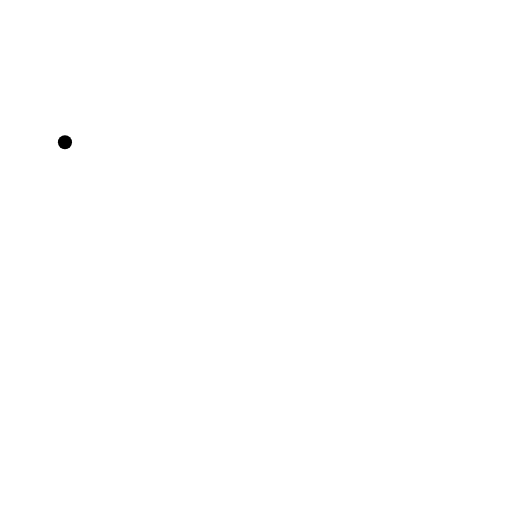
t = 0.00 s
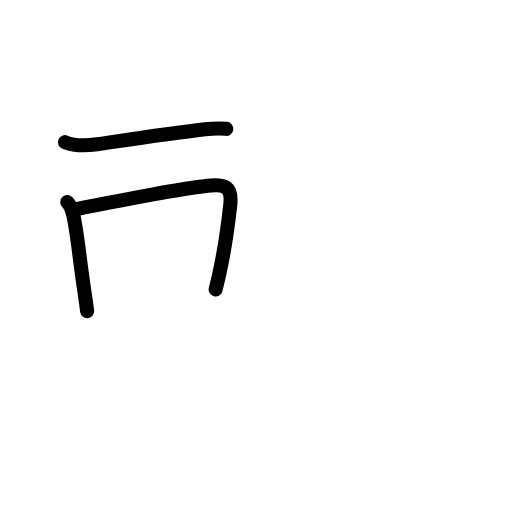
t = 2.40 s
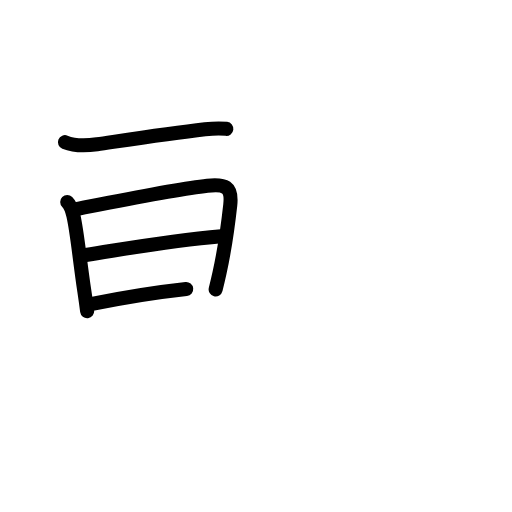
t = 4.80 s
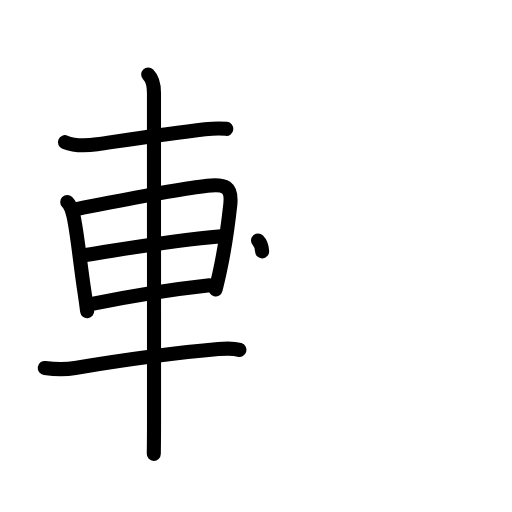
t = 7.20 s
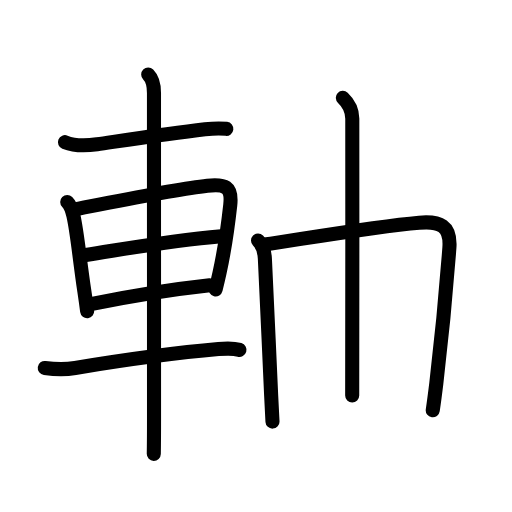
t = 9.60 s
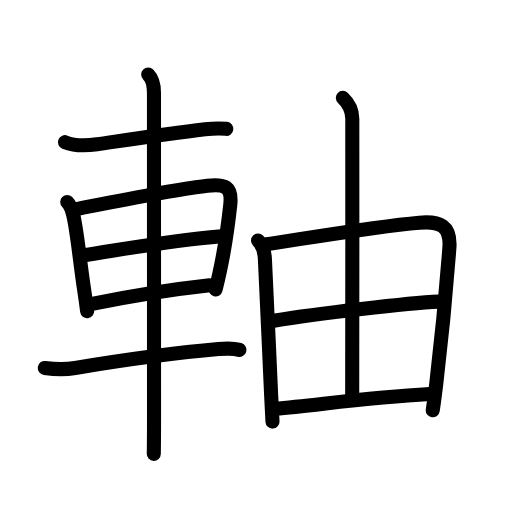
t = 12.00 s

The animated SVG that drew these frames (rendered in a browser with its animation timeline set to each time). Animation: 40 SMIL elements (animate=40); one cycle of 12.00 s.

<?xml version="1.0" encoding="UTF-8"?>
<!--
AniKanjiVG is licensed by CC-BY-SA Paul C. Sommerhoff (https://bitbucket.org/sommerhoff/anikanjivg).
AniKanjiVG uses KanjiVG which is licensed by CC-BY-SA Ulrich Apel (http://kanjivg.tagaini.net).
See also http://creativecommons.org/licenses/by-sa/3.0/
-->
<svg xmlns:kvg='http://kanjivg.tagaini.net' xmlns='http://www.w3.org/2000/svg' width='109' height='109' viewBox='0 0 109 109' style='fill:none;stroke:#000000;stroke-width:3;stroke-linecap:round;stroke-linejoin:round;' id="kvg:kanji_08ef8"><g id="kvg:08ef8" kvg:element="軸"><g id="kvg:08ef8-g1" kvg:element="車" kvg:position="left" kvg:radical="general"><path id="kvg:08ef8-s1" kvg:type="㇐" d="M13.83,30.27c1.92,0.78,4.84,0.73,6.83,0.44c6.21-0.9,15.1-2.25,22.99-3.18c1.67-0.2,3.11-0.27,4.53-0.1"><animate attributeName="d" begin="0.0s" dur="0.3333333333333333s" from="M13.83,30.27C13.83,30.27,13.83,30.27,13.83,30.27" to="M13.83,30.27c1.92,0.78,4.84,0.73,6.83,0.44" />
<animate attributeName="d" begin="0.3333333333333333s" dur="0.3333333333333333s" from="M13.83,30.27c1.92,0.78,4.84,0.73,6.83,0.44c0,0,0,0,0,0,0" to="M13.83,30.27c1.92,0.78,4.84,0.73,6.83,0.44c6.21-0.9,15.1-2.25,22.99-3.18" />
<animate attributeName="d" begin="0.6666666666666666s" dur="0.3333333333333333s" from="M13.83,30.27c1.92,0.78,4.84,0.73,6.83,0.44c6.21-0.9,15.1-2.25,22.99-3.18c0,0,0,0,0,0,0" to="M13.83,30.27c1.92,0.78,4.84,0.73,6.83,0.44c6.21-0.9,15.1-2.25,22.99-3.18c1.67-0.2,3.11-0.27,4.53-0.1" />
</path>
<path id="kvg:08ef8-s2" kvg:type="㇑" d="M14.31,43.02c0.83,0.83,1.06,1.85,1.3,2.85c0.81,3.42,1.3,9.12,2.35,16.14c0.22,1.46,0.42,2.89,0.59,4.25"><animate attributeName="d" begin="1.0s" dur="0.3333333333333333s" from="M14.31,43.02C14.31,43.02,14.31,43.02,14.31,43.02" to="M14.31,43.02c0.83,0.83,1.06,1.85,1.3,2.85" />
<animate attributeName="d" begin="1.3333333333333333s" dur="0.3333333333333333s" from="M14.31,43.02c0.83,0.83,1.06,1.85,1.3,2.85c0,0,0,0,0,0,0" to="M14.31,43.02c0.83,0.83,1.06,1.85,1.3,2.85c0.81,3.42,1.3,9.12,2.35,16.14" />
<animate attributeName="d" begin="1.6666666666666665s" dur="0.3333333333333333s" from="M14.31,43.02c0.83,0.83,1.06,1.85,1.3,2.85c0.81,3.42,1.3,9.12,2.35,16.14c0,0,0,0,0,0,0" to="M14.31,43.02c0.83,0.83,1.06,1.85,1.3,2.85c0.81,3.42,1.3,9.12,2.35,16.14c0.22,1.46,0.42,2.89,0.59,4.25" />
<animate attributeName="d" begin="0s" dur="1.0s" from="M-100,-100" to="M-100,-100" />
</path>
<path id="kvg:08ef8-s3" kvg:type="㇕a" d="M15.85,44.6c9.02-1.74,21.63-4.35,28.29-5.05c3.73-0.39,5.31,0.08,4.88,4.07c-0.42,3.79-1.09,9.08-2.28,14.43c-0.26,1.18-0.54,2.37-0.83,3.55"><animate attributeName="d" begin="2.0s" dur="0.25s" from="M15.85,44.6C15.85,44.6,15.85,44.6,15.85,44.6" to="M15.85,44.6c9.02-1.74,21.63-4.35,28.29-5.05" />
<animate attributeName="d" begin="2.25s" dur="0.25s" from="M15.85,44.6c9.02-1.74,21.63-4.35,28.29-5.05c0,0,0,0,0,0,0" to="M15.85,44.6c9.02-1.74,21.63-4.35,28.29-5.05c3.73-0.39,5.31,0.08,4.88,4.07" />
<animate attributeName="d" begin="2.5s" dur="0.25s" from="M15.85,44.6c9.02-1.74,21.63-4.35,28.29-5.05c3.73-0.39,5.31,0.08,4.88,4.07c0,0,0,0,0,0,0" to="M15.85,44.6c9.02-1.74,21.63-4.35,28.29-5.05c3.73-0.39,5.31,0.08,4.88,4.07c-0.42,3.79-1.09,9.08-2.28,14.43" />
<animate attributeName="d" begin="2.75s" dur="0.25s" from="M15.85,44.6c9.02-1.74,21.63-4.35,28.29-5.05c3.73-0.39,5.31,0.08,4.88,4.07c-0.42,3.79-1.09,9.08-2.28,14.43c0,0,0,0,0,0,0" to="M15.85,44.6c9.02-1.74,21.63-4.35,28.29-5.05c3.73-0.39,5.31,0.08,4.88,4.07c-0.42,3.79-1.09,9.08-2.28,14.43c-0.26,1.18-0.54,2.37-0.83,3.55" />
<animate attributeName="d" begin="0s" dur="2.0s" from="M-100,-100" to="M-100,-100" />
</path>
<path id="kvg:08ef8-s4" kvg:type="㇐a" d="M18.24,54.28C28,52.75,36,51.25,47.11,50.28"><animate attributeName="d" begin="3.0s" dur="1.0s" from="M18.24,54.28C18.24,54.28,18.24,54.28,18.24,54.28" to="M18.24,54.28C28,52.75,36,51.25,47.11,50.28" />
<animate attributeName="d" begin="0s" dur="3.0s" from="M-100,-100" to="M-100,-100" />
</path>
<path id="kvg:08ef8-s5" kvg:type="㇐a" d="M19.6,64.71c7.77-1.58,14.76-2.85,25.05-3.97"><animate attributeName="d" begin="4.0s" dur="1.0s" from="M19.6,64.71C19.6,64.71,19.6,64.71,19.6,64.71" to="M19.6,64.71c7.77-1.58,14.76-2.85,25.05-3.97" />
<animate attributeName="d" begin="0s" dur="4.0s" from="M-100,-100" to="M-100,-100" />
</path>
<path id="kvg:08ef8-s6" kvg:type="㇐" d="M9.53,78.33c2.22,0.3,4.28,0.37,6.47,0.01c10.92-1.79,21.48-3.25,30.5-4.02c1.49-0.13,3.01-0.25,4.48,0.17"><animate attributeName="d" begin="5.0s" dur="0.3333333333333333s" from="M9.53,78.33C9.53,78.33,9.53,78.33,9.53,78.33" to="M9.53,78.33c2.22,0.3,4.28,0.37,6.47,0.01" />
<animate attributeName="d" begin="5.333333333333333s" dur="0.3333333333333333s" from="M9.53,78.33c2.22,0.3,4.28,0.37,6.47,0.01c0,0,0,0,0,0,0" to="M9.53,78.33c2.22,0.3,4.28,0.37,6.47,0.01c10.92-1.79,21.48-3.25,30.5-4.02" />
<animate attributeName="d" begin="5.666666666666667s" dur="0.3333333333333333s" from="M9.53,78.33c2.22,0.3,4.28,0.37,6.47,0.01c10.92-1.79,21.48-3.25,30.5-4.02c0,0,0,0,0,0,0" to="M9.53,78.33c2.22,0.3,4.28,0.37,6.47,0.01c10.92-1.79,21.48-3.25,30.5-4.02c1.49-0.13,3.01-0.25,4.48,0.17" />
<animate attributeName="d" begin="0s" dur="5.0s" from="M-100,-100" to="M-100,-100" />
</path>
<path id="kvg:08ef8-s7" kvg:type="㇑" d="M31.55,15.88c0.84,0.84,1.23,2.24,1.23,3.9c0,0.96,0.01,48.71,0.01,69.21c0,3.78-0.03,6.5-0.05,7.63"><animate attributeName="d" begin="6.0s" dur="0.3333333333333333s" from="M31.55,15.88C31.55,15.88,31.55,15.88,31.55,15.88" to="M31.55,15.88c0.84,0.84,1.23,2.24,1.23,3.9" />
<animate attributeName="d" begin="6.333333333333333s" dur="0.3333333333333333s" from="M31.55,15.88c0.84,0.84,1.23,2.24,1.23,3.9c0,0,0,0,0,0,0" to="M31.55,15.88c0.84,0.84,1.23,2.24,1.23,3.9c0,0.96,0.01,48.71,0.01,69.21" />
<animate attributeName="d" begin="6.666666666666667s" dur="0.3333333333333333s" from="M31.55,15.88c0.84,0.84,1.23,2.24,1.23,3.9c0,0.96,0.01,48.71,0.01,69.21c0,0,0,0,0,0,0" to="M31.55,15.88c0.84,0.84,1.23,2.24,1.23,3.9c0,0.96,0.01,48.71,0.01,69.21c0,3.78-0.03,6.5-0.05,7.63" />
<animate attributeName="d" begin="0s" dur="6.0s" from="M-100,-100" to="M-100,-100" />
</path>
</g>
<g id="kvg:08ef8-g2" kvg:element="由" kvg:position="right" kvg:phon="由"><g id="kvg:08ef8-g3" kvg:element="田" kvg:part="1" kvg:partial="true"><path id="kvg:08ef8-s8" kvg:type="㇑" d="M54.93,51.2c1.06,1.06,1.38,2.29,1.46,3.86C57,68,57.23,73.1,57.73,84.25c0.08,1.79,0.17,3.62,0.28,5.5"><animate attributeName="d" begin="7.0s" dur="0.3333333333333333s" from="M54.93,51.2C54.93,51.2,54.93,51.2,54.93,51.2" to="M54.93,51.2c1.06,1.06,1.38,2.29,1.46,3.86" />
<animate attributeName="d" begin="7.333333333333333s" dur="0.3333333333333333s" from="M54.93,51.2c1.06,1.06,1.38,2.29,1.46,3.86c0,0,0,0,0,0,0" to="M54.93,51.2c1.06,1.06,1.38,2.29,1.46,3.86C57,68,57.23,73.1,57.73,84.25" />
<animate attributeName="d" begin="7.666666666666667s" dur="0.3333333333333333s" from="M54.93,51.2c1.06,1.06,1.38,2.29,1.46,3.86C57,68,57.23,73.1,57.73,84.25c0,0,0,0,0,0,0" to="M54.93,51.2c1.06,1.06,1.38,2.29,1.46,3.86C57,68,57.23,73.1,57.73,84.25c0.08,1.79,0.17,3.62,0.28,5.5" />
<animate attributeName="d" begin="0s" dur="7.0s" from="M-100,-100" to="M-100,-100" />
</path>
<path id="kvg:08ef8-s9" kvg:type="㇕a" d="M56.3,52.07c10.91-1.66,24-3.89,32.95-4.66c4.39-0.38,6.77,0.59,6.42,5.35c-0.49,6.61-1.51,18.16-2.77,28.76c-0.24,1.99-0.49,3.95-0.77,5.83"><animate attributeName="d" begin="8.0s" dur="0.25s" from="M56.3,52.07C56.3,52.07,56.3,52.07,56.3,52.07" to="M56.3,52.07c10.91-1.66,24-3.89,32.95-4.66" />
<animate attributeName="d" begin="8.25s" dur="0.25s" from="M56.3,52.07c10.91-1.66,24-3.89,32.95-4.66c0,0,0,0,0,0,0" to="M56.3,52.07c10.91-1.66,24-3.89,32.95-4.66c4.39-0.38,6.77,0.59,6.42,5.35" />
<animate attributeName="d" begin="8.5s" dur="0.25s" from="M56.3,52.07c10.91-1.66,24-3.89,32.95-4.66c4.39-0.38,6.77,0.59,6.42,5.35c0,0,0,0,0,0,0" to="M56.3,52.07c10.91-1.66,24-3.89,32.95-4.66c4.39-0.38,6.77,0.59,6.42,5.35c-0.49,6.61-1.51,18.16-2.77,28.76" />
<animate attributeName="d" begin="8.75s" dur="0.25s" from="M56.3,52.07c10.91-1.66,24-3.89,32.95-4.66c4.39-0.38,6.77,0.59,6.42,5.35c-0.49,6.61-1.51,18.16-2.77,28.76c0,0,0,0,0,0,0" to="M56.3,52.07c10.91-1.66,24-3.89,32.95-4.66c4.39-0.38,6.77,0.59,6.42,5.35c-0.49,6.61-1.51,18.16-2.77,28.76c-0.24,1.99-0.49,3.95-0.77,5.83" />
<animate attributeName="d" begin="0s" dur="8.0s" from="M-100,-100" to="M-100,-100" />
</path>
</g>
<g id="kvg:08ef8-g4" kvg:element="丨"><path id="kvg:08ef8-s10" kvg:type="㇑a" d="M72.99,20.82c1.26,1.18,2,2.88,2.01,4.43c0.04,15.3-0.02,54.95-0.02,58.94"><animate attributeName="d" begin="9.0s" dur="0.5s" from="M72.99,20.82C72.99,20.82,72.99,20.82,72.99,20.82" to="M72.99,20.82c1.26,1.18,2,2.88,2.01,4.43" />
<animate attributeName="d" begin="9.5s" dur="0.5s" from="M72.99,20.82c1.26,1.18,2,2.88,2.01,4.43c0,0,0,0,0,0,0" to="M72.99,20.82c1.26,1.18,2,2.88,2.01,4.43c0.04,15.3-0.02,54.95-0.02,58.94" />
<animate attributeName="d" begin="0s" dur="9.0s" from="M-100,-100" to="M-100,-100" />
</path>
</g>
<g id="kvg:08ef8-g5" kvg:element="田" kvg:part="2" kvg:partial="true"><path id="kvg:08ef8-s11" kvg:type="㇐a" d="M58.28,68.27C67.5,66.75,87,64.5,93.34,64.21"><animate attributeName="d" begin="10.0s" dur="1.0s" from="M58.28,68.27C58.28,68.27,58.28,68.27,58.28,68.27" to="M58.28,68.27C67.5,66.75,87,64.5,93.34,64.21" />
<animate attributeName="d" begin="0s" dur="10.0s" from="M-100,-100" to="M-100,-100" />
</path>
<path id="kvg:08ef8-s12" kvg:type="㇐a" d="M58.54,87.03c9.83-0.9,19.83-2.4,32.93-3.15"><animate attributeName="d" begin="11.0s" dur="1.0s" from="M58.54,87.03C58.54,87.03,58.54,87.03,58.54,87.03" to="M58.54,87.03c9.83-0.9,19.83-2.4,32.93-3.15" />
<animate attributeName="d" begin="0s" dur="11.0s" from="M-100,-100" to="M-100,-100" />
</path>
</g>
</g>
</g>
</svg>
